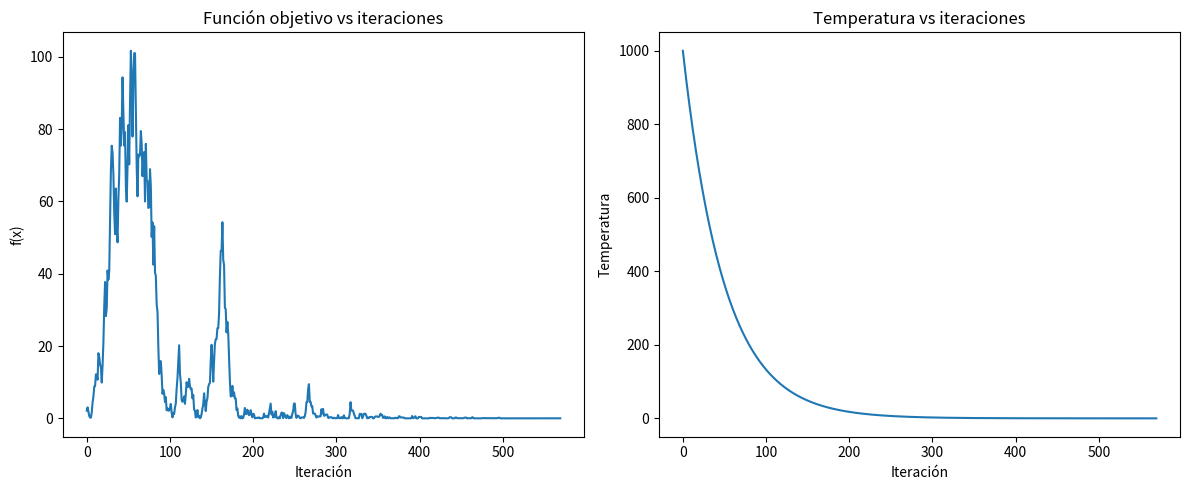

Generate this figure with matplotlib:
import math
import random
import matplotlib.pyplot as plt
import time

#Función a minimizar, en este caso x^2
def funcion_objetivo(x):
    return x**2

#Generar vecinos
def generar_vecino(x):#En esta función se tomará la posición actual y se le sumará o se le restará un número aleatorio entre -1 y 1
    return x + random.uniform(-1, 1)

# Temple Simulado con registro para graficar
#temple_simulado(funcion_objetivo, x_inicial, 1000, 0.01, 0.98)
#T_inicial es la temperatura con la que se va a comenzar el algoritmo, t_final es lo que se convertirá a medida que se reduzca la temperatura
#Alfa es la cantidad de temperatura que se va a disminuir, esto es algo complejo por lo tanto lo pondré abajo
"""

"""
def temple_simulado(funcion_objetivo, x_inicial, T_inicial, T_final, alfa, max_iteraciones):
    x_actual = x_inicial#Es el valor inicial y lo que se va a elevar al cuadrado
    f_actual = funcion_objetivo(x_actual)#f_actual será el resultado de la función, en este caso si x=8, 8^2=64, por lo tanto f_actual=64
    Ti = T_inicial#Al menos incialmente la temperatura inicial será mucho más grande que la temperatura final
    Tf = T_final#La temperatura final será constante

    historial_funcion = []
    historial_temperatura = []

    iteraciones = 0

    while Ti > Tf and iteraciones < max_iteraciones:
        x_nuevo = generar_vecino(x_actual)#Se genera un vecino(Valor cercano a la posición inicial)
        """
        Si delta es negativo es porque se resto al x_atual, es decir que se está acercando a la solución más optima,
        en el caso de que fuera positivo se haría una probabilidad a ver si entra o no dependiendo de la temperatura, 
        pero a medida que pasa el tiempo ya no irá aceptando tantas soluciones positivas
        """
        f_nuevo = funcion_objetivo(x_nuevo)
        delta = f_nuevo - f_actual

        if delta < 0 or random.uniform(0, 1) < math.exp(-delta / Ti):
            #Se reeemplazan los valores y se sigue iterandp
            x_actual = x_nuevo
            f_actual = f_nuevo

        #Ambos historiales se usan para poder usarlos en la gráfica
        historial_funcion.append(f_actual)
        historial_temperatura.append(Ti)

        Ti *= alfa
        iteraciones += 1  # Aumentamos el contador de iteraciones

    return x_actual, f_actual, historial_funcion, historial_temperatura

# Ejecutar
x_inicial = random.uniform(-10, 10)
max_iteraciones = 5000  # Número máximo de iteraciones
#Solución es el x_actual más óptimo para el algoritmo
#valor es el f_actual del algoritmo, es decir el resultado del valor óptimo elevado al cuadrado
start_time = time.perf_counter()#En teoria perf_counter es más preciso que time.time()
solucion, valor, historial_funcion, historial_temperatura = temple_simulado(funcion_objetivo, x_inicial, 1000, 0.01, 0.98, max_iteraciones)
#Al parecer es una buena práctica devolver todos los datos aunque no se usen de nada
end_time = time.perf_counter()
execution_time = end_time - start_time
print(f"El tiempo de ejecución fue: {execution_time * 1000:.6f} milisegundos.")#Se multipliza por 1000 para volverlo milisegundos

print(f"Mejor solución: x = {solucion}, f(x) = {valor}")

"""
Si asumimos que el algoritmo realiza una iteración en cada ciclo y cada iteración tiene un costo constante (O(1))
entonces la complejidad general del algoritmo de temple simulado se puede aproximar a O(n) donde n es el número de iteraciones
Cada vez que el algoritmo genera un nuevo "vecino" se hace una operación aritmética, la cual no tiene mucho peso en términos de rendimiento
En general el algoritmo no hace uso de tantas operaciones más allá de las aritméticas, por lo tanto en teoría no es poco eficiente
A la hora de medir el tiempo, este daba 0 sin importar a cuantos decimales redondeara, se tuvo que usar perf_counter para mayor precisión y convertirlo a milisegundos
"""

# Graficar
plt.figure(figsize=(12, 5))

plt.subplot(1, 2, 1)
plt.plot(historial_funcion)
plt.title("Función objetivo vs iteraciones")
plt.xlabel("Iteración")
plt.ylabel("f(x)")

plt.subplot(1, 2, 2)
plt.plot(historial_temperatura)
plt.title("Temperatura vs iteraciones")
plt.xlabel("Iteración")
plt.ylabel("Temperatura")

plt.tight_layout()
plt.show()
